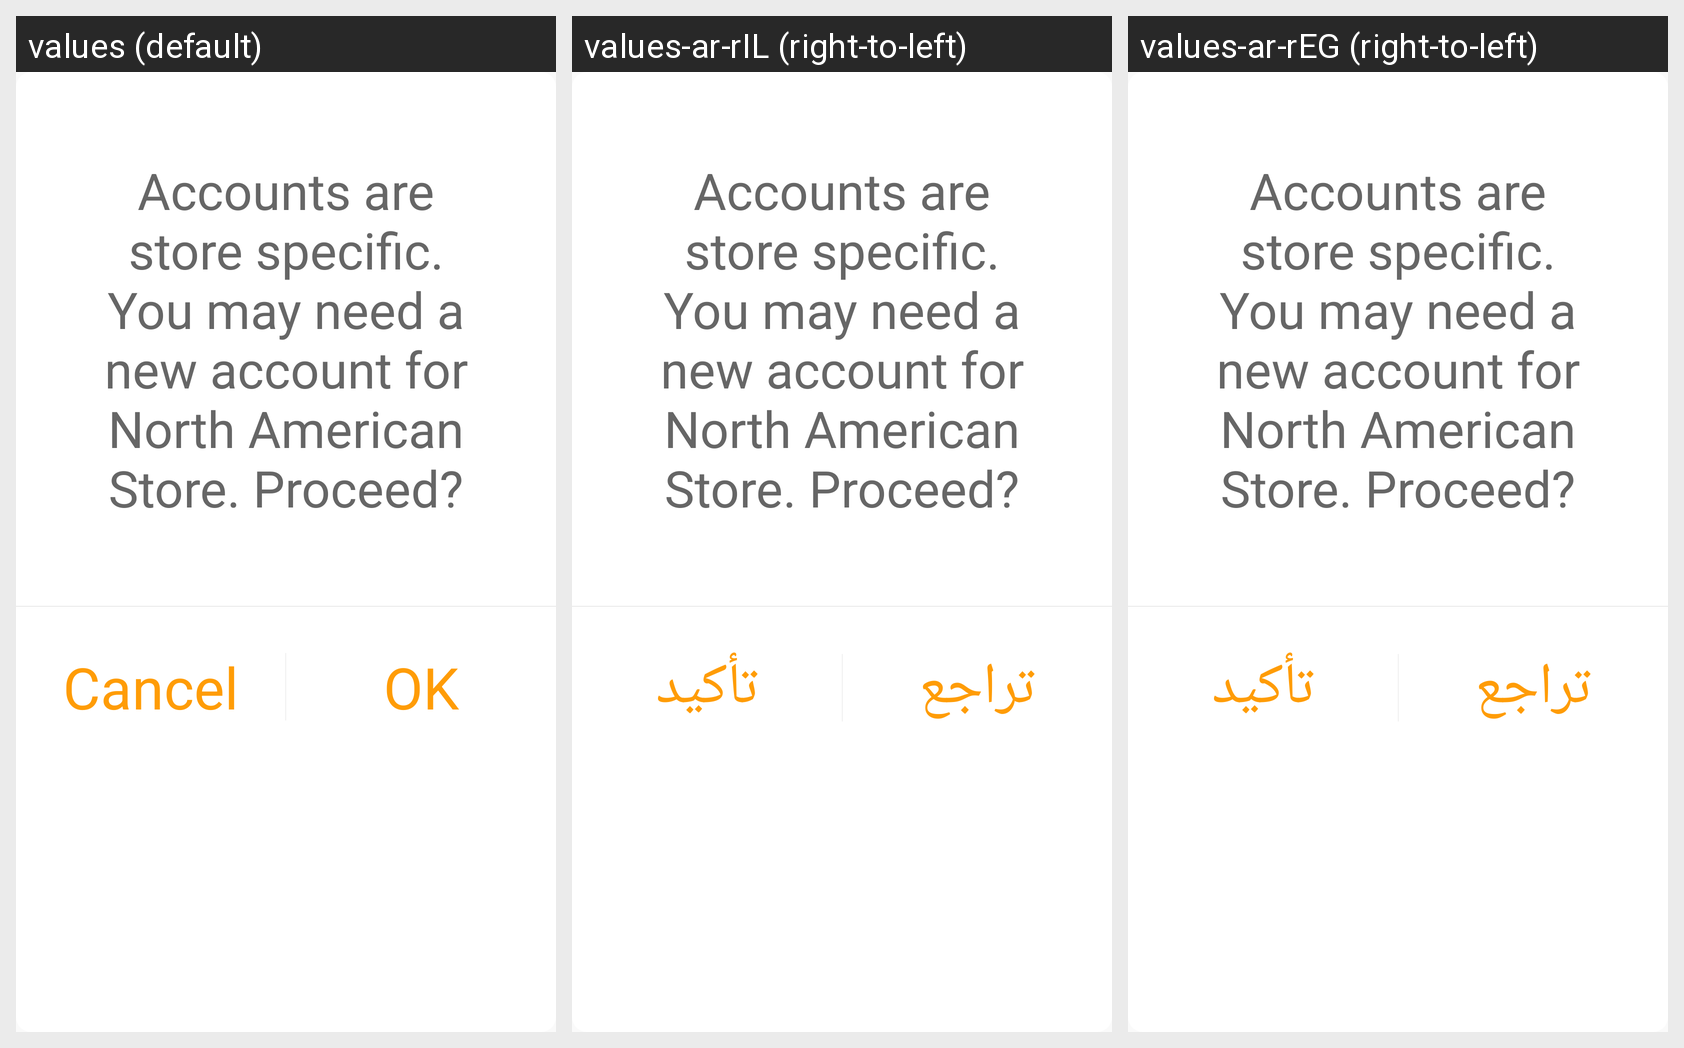

The same Android screen rendered under several of its app's locales, left to right. List the strings drawn on it with the default value and each locale's translation.
Android screen res/layout/alertdialog_country.xml rendered under 3 locales, left to right: values (default), values-ar-rIL (right-to-left), values-ar-rEG (right-to-left). Device: Nexus 5 (rendered at 1080×1920; each locale shown at half size, 540×960, under a caption strip naming it); theme AppTheme.
Other locales in the repository, not shown: values-ar-rAE, values-ms-rMY, values-zh-rCN.
Strings drawn on this screen, with the default value and each locale's value (text and hints the layout hard-codes, and strings that could not be matched under every locale, appear in the picture but are not listed):

Cancel
  values: Cancel
  values-ar-rIL: تراجع
  values-ar-rEG: تراجع

OK
  values: OK
  values-ar-rIL: تأكيد
  values-ar-rEG: تأكيد
